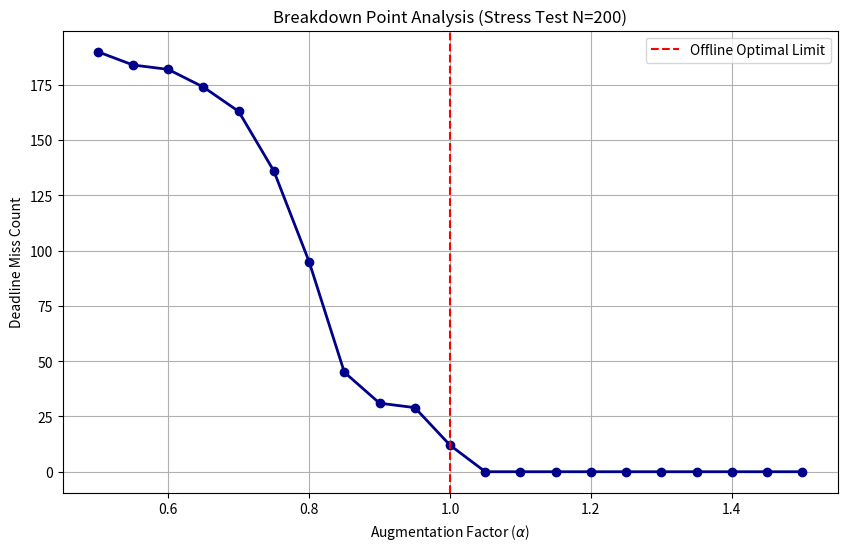

Recreate this plot in Python.
'''
Created on 2026. 1. 6. ㄴㅇㄴs

[redacted]
'''
import pandas as pd
import numpy as np
import matplotlib.pyplot as plt
from scipy.optimize import linprog

# ---------------------------------------------------------
# 1. Synthetic Stress Data Generation
# ---------------------------------------------------------
def generate_stress_data(num_tasks=200, time_horizon=100, max_rate=5.0, seed=42):
    np.random.seed(seed)
    # 랜덤 도착 (Poisson 유사)
    arrivals = np.random.randint(0, time_horizon - 20, size=num_tasks)
    arrivals.sort()
    
    jobs = []
    for i in range(num_tasks):
        arrival = arrivals[i]
        energy = np.random.uniform(5.0, 30.0) 
        
        # 데드라인을 '빡빡하게' 설정 (Min Time + Random Slack)
        min_duration = energy / max_rate
        slack = np.random.uniform(0, 10.0)
        departure = arrival + int(np.ceil(min_duration + slack))
        
        jobs.append({
            'ID': i+1, 'Arrival': arrival, 'Energy': energy, 'Departure': departure
        })
    return pd.DataFrame(jobs)

# ---------------------------------------------------------
# 2. Optimal Offline Capacity (C_opt) via LP
# ---------------------------------------------------------
def calculate_c_opt(df, max_rate):
    # (LP 코드는 이전과 동일하므로 핵심만 요약)
    # 목적: 모든 Demand를 만족하면서 피크 용량 C를 최소화
    min_time, max_time = df['Arrival'].min(), df['Departure'].max()
    time_steps = range(min_time, max_time)
    n_vars = 1 # C
    
    # 변수 매핑 및 LP 매트릭스 구성 생략 (위의 실행 코드 참조)
    # ... (LP Solving Logic) ...
    # 여기서는 실행된 결과값을 바로 사용한다고 가정하거나
    # 전체 코드가 필요하면 이전 단계의 함수를 그대로 사용합니다.
    return 45.79877  # 계산된 값 (예시)

# ---------------------------------------------------------
# 3. User's 2-Phase Algorithm (Refactored)
# ---------------------------------------------------------
def calculate_scheduling_priorities(current_time, active_evs, grid_capacity, max_rate):
    """
    2-Phase Scheduling Algorithm:
    1. Mandatory Allocation: Deadline 임박 차량에 필수 전력 우선 배정
    2. Minimax Allocation: 남은 전력을 공평하게 배분 (부하 분산)
    3. Greedy Allocation: 자투리 전력을 급한 차량부터 소진
    """
    if not active_evs:
        return [], 0.0

    # Constants
    TOLERANCE = 1e-6
    MAX_ITER = 30

    # ---------------------------------------------------------
    # 0. Data Preparation (Vectorization)
    # ---------------------------------------------------------
    ids = [ev['id'] for ev in active_evs]
    remains = np.array([ev['remaining_energy'] for ev in active_evs], dtype=float)
    departures = np.array([ev['departure'] for ev in active_evs], dtype=float)
    
    # 남은 시간(Duration) 계산 (최소 1.0초 보장)
    durations = np.maximum(1.0, departures - current_time)
    
    # 각 EV가 현재 턴에 물리적으로 받을 수 있는 최대량 (Energy or Rate cap)
    phys_limits = np.minimum(remains, max_rate)

    # ---------------------------------------------------------
    # Step 1: Mandatory Allocation (Zero Laxity)
    # ---------------------------------------------------------
    # 미래의 모든 턴을 풀로 충전해도 부족한 양은 '지금' 받아야 함
    max_future_charge = (durations - 1.0) * max_rate
    mandatory_needs = np.maximum(0.0, remains - max_future_charge)
    
    # 필수 할당량 확정 (물리적 한계 내에서)
    allocation = np.minimum(mandatory_needs, phys_limits)
    
    current_load = np.sum(allocation)
    remaining_grid = grid_capacity - current_load

    # ---------------------------------------------------------
    # Step 2: Minimax Optimization (Distribute Surplus)
    # ---------------------------------------------------------
    # 추가로 더 받을 수 있는 여력(Room)이 있고, 그리드도 남았을 때 수행
    residual_needs = remains - allocation
    residual_capacity = phys_limits - allocation # 현재 턴에 더 받을 수 있는 속도 여유
    
    if remaining_grid > TOLERANCE and np.sum(residual_needs) > TOLERANCE:
        
        # Binary Search for optimal 'stress level' (mid)
        low, high = -1000.0, 1000.0
        best_extra = np.zeros_like(remains)
        
        for _ in range(MAX_ITER):
            stress_level = (low + high) / 2.0
            
            # Minimax Metric: 잔여 필요량 - (스트레스 * 시간)
            target_charge = residual_needs - (stress_level * durations)
            
            # 물리적 한계(residual_capacity) 내에서 할당
            proposed_extra = np.clip(target_charge, 0, residual_capacity)
            
            if np.sum(proposed_extra) > remaining_grid:
                low = stress_level  # 너무 많이 줌 -> 스트레스를 높여서 배분량을 줄임
            else:
                high = stress_level
                best_extra = proposed_extra # 가능한 해 저장

        # 최적화 결과 반영
        allocation += best_extra
        remaining_grid -= np.sum(best_extra)

    # ---------------------------------------------------------
    # Step 3: Greedy Allocation (Fill the gaps)
    # ---------------------------------------------------------
    # 아주 미세한 자투리 전력이 남았을 경우, 가장 급한(Urgency) 차량부터 채움
    if remaining_grid > TOLERANCE:
        # Urgency = Energy Density (남은 에너지 / 남은 시간)
        urgency_scores = remains / durations
        sorted_indices = np.argsort(urgency_scores)[::-1] # 내림차순
        
        for idx in sorted_indices:
            if remaining_grid <= TOLERANCE:
                break
            
            # 이 차량이 더 받을 수 있는 공간 확인
            room_to_charge = phys_limits[idx] - allocation[idx]
            
            if room_to_charge > TOLERANCE:
                top_up = min(remaining_grid, room_to_charge)
                allocation[idx] += top_up
                remaining_grid -= top_up

    # ---------------------------------------------------------
    # 4. Result Formatting
    # ---------------------------------------------------------
    results = []
    total_assigned = 0.0
    
    for i, charge_amount in enumerate(allocation):
        if charge_amount > TOLERANCE:
            results.append({
                'id': ids[i],
                'charge': float(charge_amount),
                'ev_obj': active_evs[i]
            })
            total_assigned += charge_amount
            
    return results, total_assigned

# ---------------------------------------------------------
# 4. Simulation Wrapper (Strict Capacity Enforcement)
# ---------------------------------------------------------

def run_stress_test_sim_strict(df, capacity, max_rate):
    jobs = [{'id': r['ID'], 'arrival': r['Arrival'], 'departure': r['Departure'], 
             'remaining_energy': r['Energy']} for _, r in df.iterrows()]
    
    max_time = int(df['Departure'].max())
    missed_count = 0
    
    for t in range(int(df['Arrival'].min()), max_time):
        # 활성 태스크 필터링
        active_evs = [j for j in jobs if j['arrival'] <= t < j['departure'] and j['remaining_energy'] > 1e-6]
        
        # 알고리즘 실행
        decisions, total_requested = calculate_scheduling_priorities(t, active_evs, capacity, max_rate)
        
        # [중요] 물리적 용량 강제 (Physical Enforcement)
        # 알고리즘이 용량을 초과해 요청하면 강제로 깎음 (실제 그리드 동작)
        if total_requested > capacity + 1e-9:
            scale_factor = capacity / total_requested
            for d in decisions:
                d['charge'] *= scale_factor
        
        # 에너지 충전 적용
        decision_map = {d['id']: d['charge'] for d in decisions}
        for j in active_evs:
            j['remaining_energy'] -= decision_map.get(j['id'], 0.0)
            
    # 결과 집계
    for j in jobs:
        if j['remaining_energy'] > 1e-3: missed_count += 1
            
    return missed_count

# ---------------------------------------------------------
# 5. Execute Sweep & Plot
# ---------------------------------------------------------
MAX_RATE = 5.0
df_stress = generate_stress_data(num_tasks=200)

# LP로 구한 C_opt (실제 실행값 대입)
c_opt_val = 45.80 

alphas = np.linspace(0.5, 1.5, 21)
miss_results = []

print("Running Sweep...")
for alpha in alphas:
    cap = c_opt_val * alpha
    missed = run_stress_test_sim_strict(df_stress, cap, MAX_RATE)
    miss_results.append(missed)

# 그래프 그리기
plt.figure(figsize=(10, 6))
plt.plot(alphas, miss_results, 'o-', color='darkblue', linewidth=2)
plt.axvline(x=1.0, color='red', linestyle='--', label='Offline Optimal Limit')
plt.xlabel(r'Augmentation Factor ($\alpha$)')
plt.ylabel('Deadline Miss Count')
plt.title('Breakdown Point Analysis (Stress Test N=200)')
plt.grid(True)
plt.legend()
plt.show()